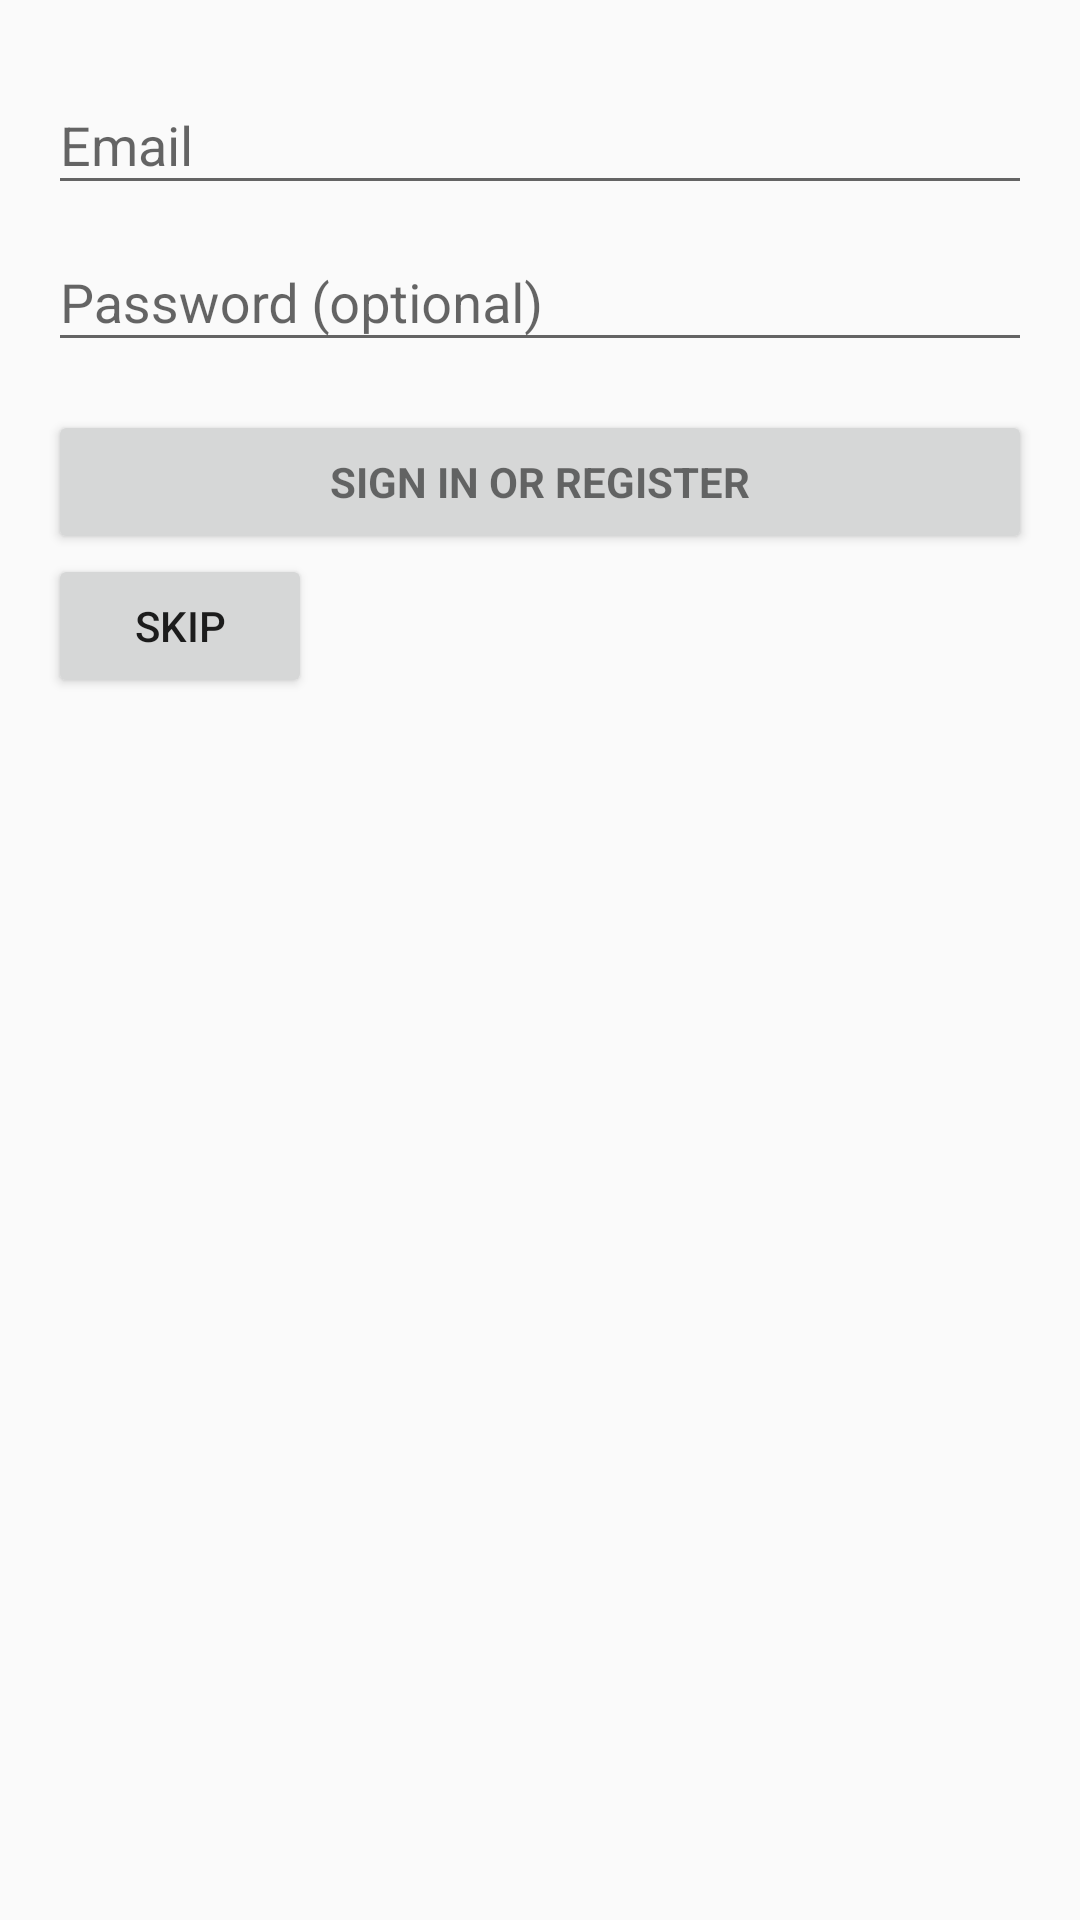

Reconstruct the res/layout file that produces this screen, plus the resources it refers to.
<!-- AndroidManifest.xml: application theme AppTheme -->
<!-- res/layout/activity_login.xml -->
<LinearLayout xmlns:android="http://schemas.android.com/apk/res/android"
    xmlns:tools="http://schemas.android.com/tools"
    android:layout_width="match_parent"
    android:layout_height="match_parent"
    android:gravity="center_horizontal"
    android:orientation="vertical"
    android:paddingBottom="@dimen/activity_vertical_margin"
    android:paddingLeft="@dimen/activity_horizontal_margin"
    android:paddingRight="@dimen/activity_horizontal_margin"
    android:paddingTop="@dimen/activity_vertical_margin"
    tools:context=".layout.LoginActivity">

    
    <ProgressBar
        android:id="@+id/login_progress"
        style="?android:attr/progressBarStyleLarge"
        android:layout_width="wrap_content"
        android:layout_height="wrap_content"
        android:layout_marginBottom="8dp"
        android:visibility="gone" />

    <ScrollView
        android:id="@+id/login_form"
        android:layout_width="match_parent"
        android:layout_height="match_parent">

        <LinearLayout
            android:id="@+id/email_login_form"
            android:layout_width="match_parent"
            android:layout_height="wrap_content"
            android:orientation="vertical">

            <android.support.design.widget.TextInputLayout
                android:layout_width="match_parent"
                android:layout_height="wrap_content">

                <AutoCompleteTextView
                    android:id="@+id/email"
                    android:layout_width="match_parent"
                    android:layout_height="wrap_content"
                    android:hint="@string/prompt_email"
                    android:inputType="textEmailAddress"
                    android:maxLines="1"
                    android:singleLine="true" />

            </android.support.design.widget.TextInputLayout>

            <android.support.design.widget.TextInputLayout
                android:layout_width="match_parent"
                android:layout_height="wrap_content">

                <EditText
                    android:id="@+id/password"
                    android:layout_width="match_parent"
                    android:layout_height="wrap_content"
                    android:hint="@string/prompt_password"
                    android:imeActionId="@+id/login"
                    android:imeActionLabel="@string/action_sign_in_short"
                    android:imeOptions="actionUnspecified"
                    android:inputType="textPassword"
                    android:maxLines="1"
                    android:singleLine="true" />

            </android.support.design.widget.TextInputLayout>

            <Button
                android:id="@+id/email_sign_in_button"
                style="?android:textAppearanceSmall"
                android:layout_width="match_parent"
                android:layout_height="wrap_content"
                android:layout_marginTop="16dp"
                android:text="@string/action_sign_in"
                android:textStyle="bold" />

            <Button
                android:layout_width="wrap_content"
                android:layout_height="wrap_content"
                android:text="@string/skip_login"
                android:id="@+id/skip_button"
                android:onClick="skipLogin"/>

        </LinearLayout>
    </ScrollView>
</LinearLayout>
<!-- resources referenced by this layout -->
<resources>
  <dimen name="activity_horizontal_margin">16dp</dimen>
  <dimen name="activity_vertical_margin">16dp</dimen>
  <string name="action_sign_in">Sign in or register</string>
  <string name="action_sign_in_short">Sign in</string>
  <string name="prompt_email">Email</string>
  <string name="prompt_password">Password (optional)</string>
  <string name="skip_login">Skip</string>
  <style name="AppTheme" parent="Theme.AppCompat.Light.DarkActionBar">
          
          <item name="colorPrimary">@color/colorPrimary</item>
          <item name="colorPrimaryDark">@color/colorPrimaryDark</item>
          <item name="colorAccent">@color/colorAccent</item>
      </style>
  <color name="colorPrimary">#3F51B5</color>
  <color name="colorPrimaryDark">#303F9F</color>
  <color name="colorAccent">#FF4081</color>
</resources>
